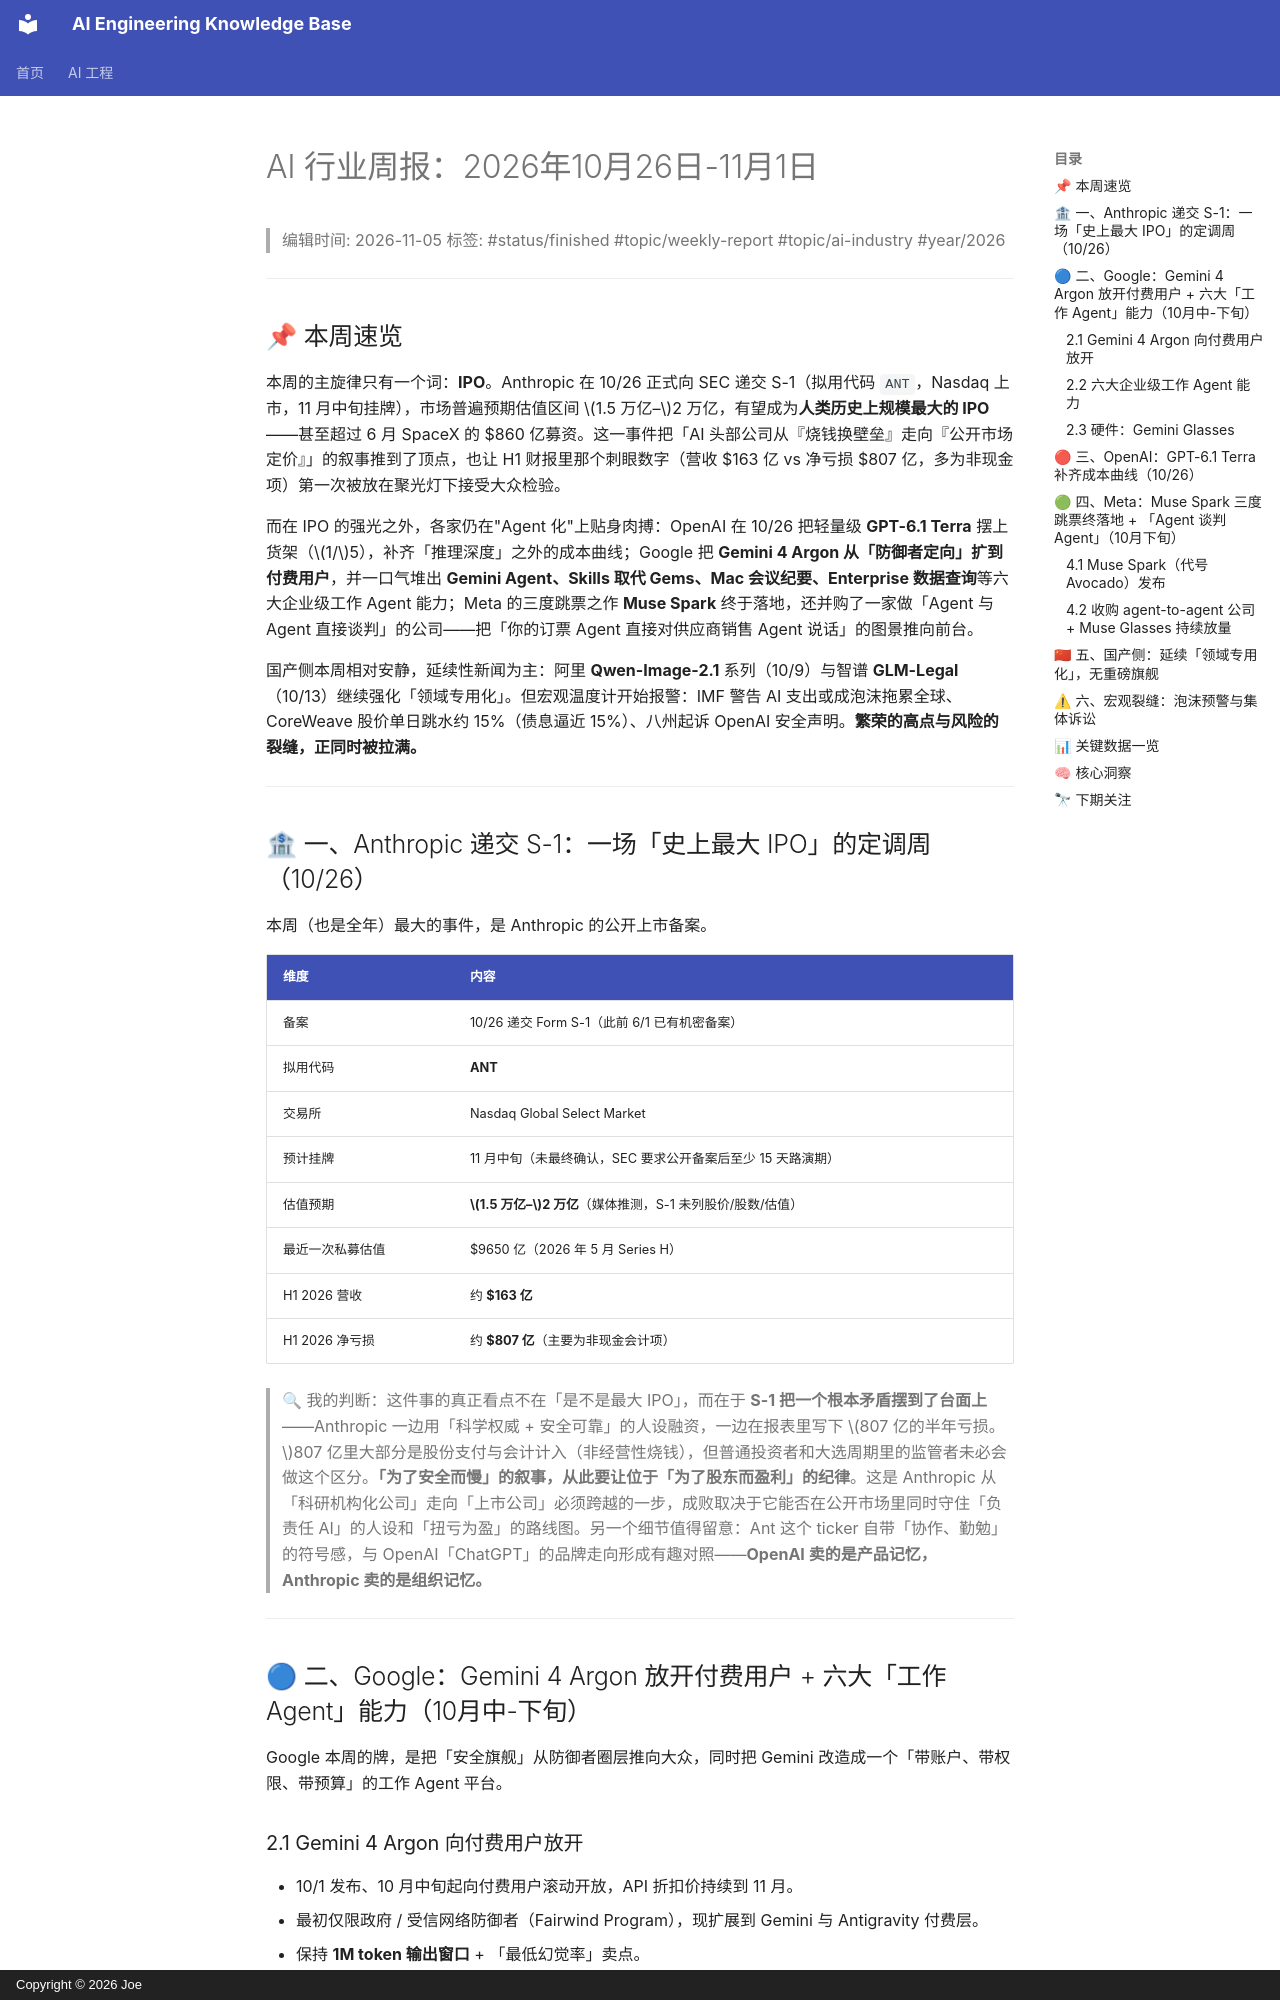

repository: sai129198/my-personal-knowledge · page: ai-industry-insights/2026-11/weekly-2026-10-26-11-01/index.html · generator: mkdocs · copyright: Copyright © 2026 Joe

# AI 行业周报：2026年10月26日-11月1日

> 编辑时间: 2026-11-05
> 标签: #status/finished #topic/weekly-report #topic/ai-industry #year/2026

---

## 📌 本周速览

本周的主旋律只有一个词：**IPO**。Anthropic 在 10/26 正式向 SEC 递交 S-1（拟用代码 `ANT`，Nasdaq 上市，11 月中旬挂牌），市场普遍预期估值区间 $1.5 万亿–$2 万亿，有望成为**人类历史上规模最大的 IPO**——甚至超过 6 月 SpaceX 的 $860 亿募资。这一事件把「AI 头部公司从『烧钱换壁垒』走向『公开市场定价』」的叙事推到了顶点，也让 H1 财报里那个刺眼数字（营收 $163 亿 vs 净亏损 $807 亿，多为非现金项）第一次被放在聚光灯下接受大众检验。

而在 IPO 的强光之外，各家仍在"Agent 化"上贴身肉搏：OpenAI 在 10/26 把轻量级 **GPT-6.1 Terra** 摆上货架（$1/$5），补齐「推理深度」之外的成本曲线；Google 把 **Gemini 4 Argon 从「防御者定向」扩到付费用户**，并一口气堆出 **Gemini Agent、Skills 取代 Gems、Mac 会议纪要、Enterprise 数据查询**等六大企业级工作 Agent 能力；Meta 的三度跳票之作 **Muse Spark** 终于落地，还并购了一家做「Agent 与 Agent 直接谈判」的公司——把「你的订票 Agent 直接对供应商销售 Agent 说话」的图景推向前台。

国产侧本周相对安静，延续性新闻为主：阿里 **Qwen-Image-2.1** 系列（10/9）与智谱 **GLM-Legal**（10/13）继续强化「领域专用化」。但宏观温度计开始报警：IMF 警告 AI 支出或成泡沫拖累全球、CoreWeave 股价单日跳水约 15%（债息逼近 15%）、八州起诉 OpenAI 安全声明。**繁荣的高点与风险的裂缝，正同时被拉满。**

---

## 🏦 一、Anthropic 递交 S-1：一场「史上最大 IPO」的定调周（10/26）

本周（也是全年）最大的事件，是 Anthropic 的公开上市备案。

| 维度 | 内容 |
|------|------|
| 备案 | 10/26 递交 Form S-1（此前 6/1 已有机密备案） |
| 拟用代码 | **ANT** |
| 交易所 | Nasdaq Global Select Market |
| 预计挂牌 | 11 月中旬（未最终确认，SEC 要求公开备案后至少 15 天路演期） |
| 估值预期 | **$1.5 万亿–$2 万亿**（媒体推测，S-1 未列股价/股数/估值） |
| 最近一次私募估值 | $9650 亿（2026 年 5 月 Series H） |
| H1 2026 营收 | 约 **$163 亿** |
| H1 2026 净亏损 | 约 **$807 亿**（主要为非现金会计项） |

> 🔍 我的判断：这件事的真正看点不在「是不是最大 IPO」，而在于 **S-1 把一个根本矛盾摆到了台面上**——Anthropic 一边用「科学权威 + 安全可靠」的人设融资，一边在报表里写下 $807 亿的半年亏损。$807 亿里大部分是股份支付与会计计入（非经营性烧钱），但普通投资者和大选周期里的监管者未必会做这个区分。**「为了安全而慢」的叙事，从此要让位于「为了股东而盈利」的纪律**。这是 Anthropic 从「科研机构化公司」走向「上市公司」必须跨越的一步，成败取决于它能否在公开市场里同时守住「负责任 AI」的人设和「扭亏为盈」的路线图。另一个细节值得留意：Ant 这个 ticker 自带「协作、勤勉」的符号感，与 OpenAI「ChatGPT」的品牌走向形成有趣对照——**OpenAI 卖的是产品记忆，Anthropic 卖的是组织记忆。**

---

## 🔵 二、Google：Gemini 4 Argon 放开付费用户 + 六大「工作 Agent」能力（10月中-下旬）

Google 本周的牌，是把「安全旗舰」从防御者圈层推向大众，同时把 Gemini 改造成一个「带账户、带权限、带预算」的工作 Agent 平台。
